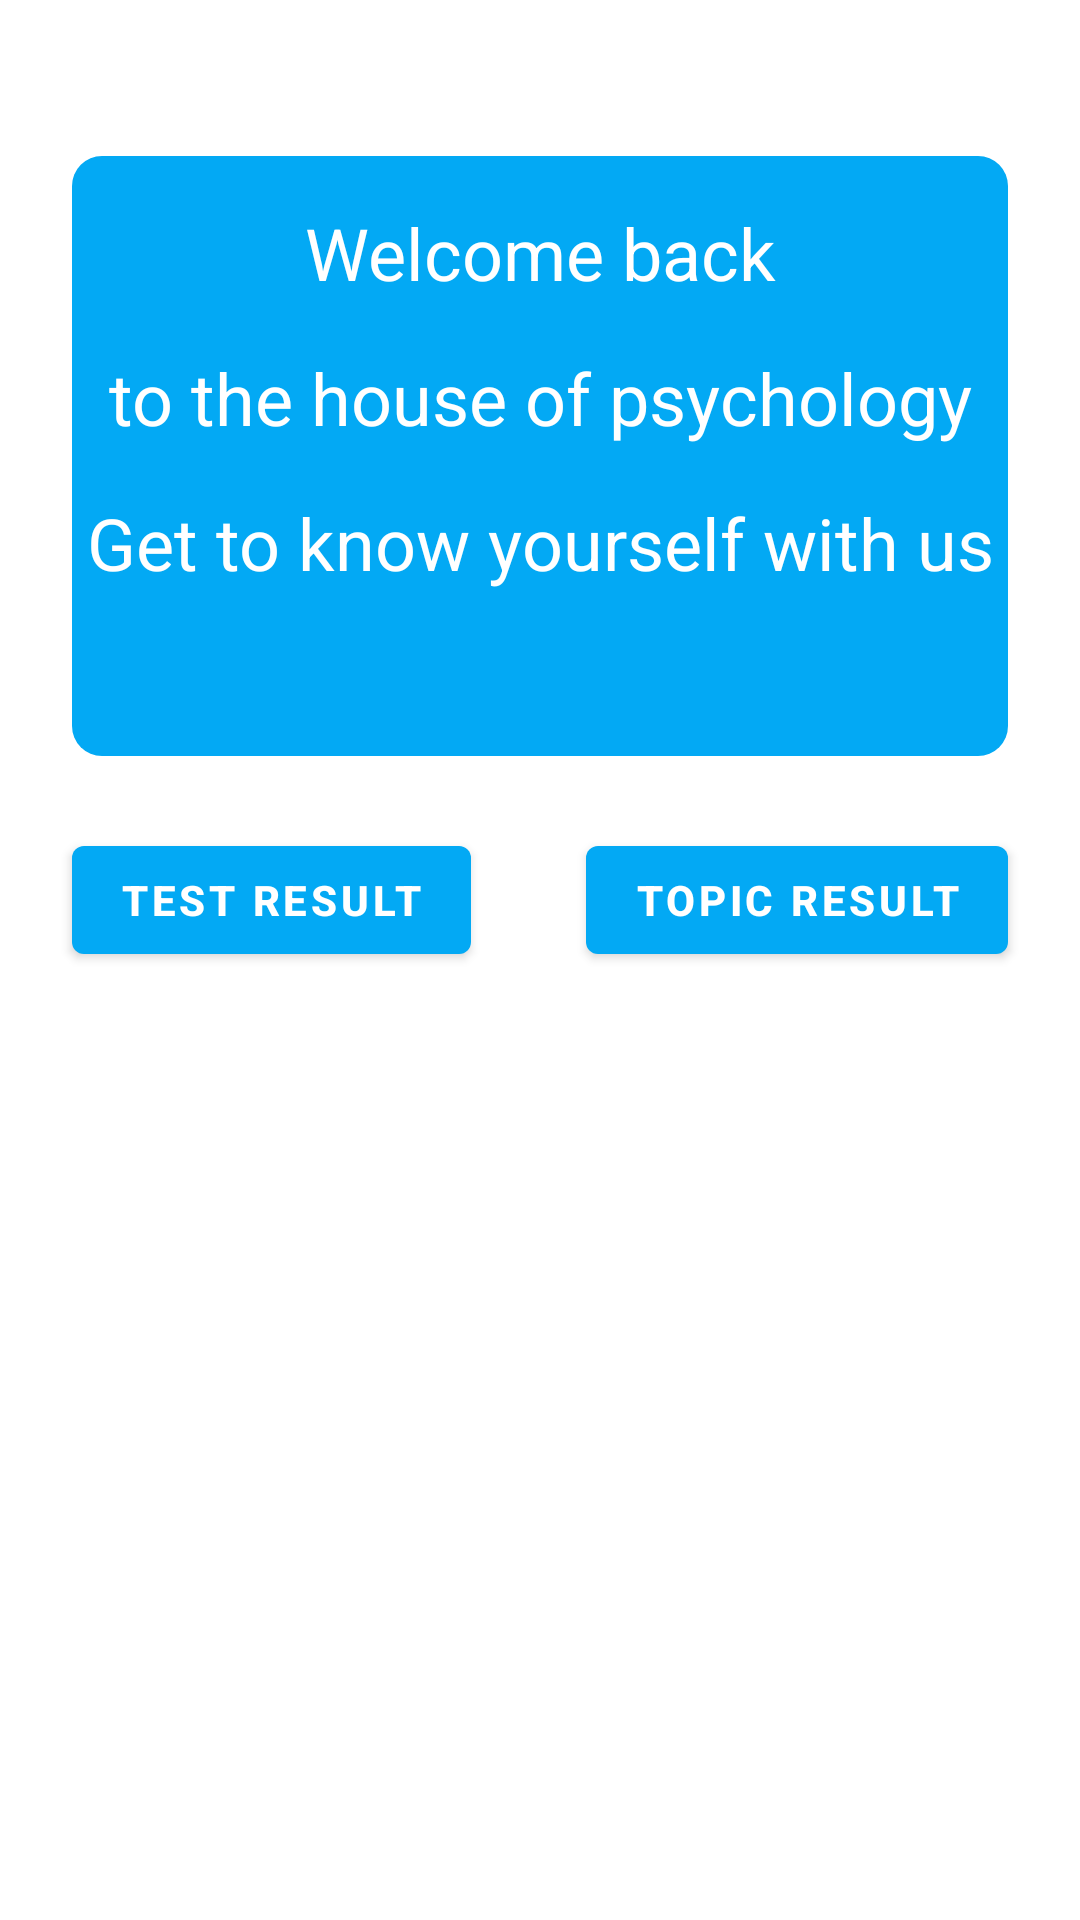

This screen was rendered from an Android layout file. Write that file and the resources it references.
<!-- AndroidManifest.xml: application theme Theme.MyPsychologyTestApp -->
<!-- res/layout/fragment_home.xml -->
<?xml version="1.0" encoding="utf-8"?>
<androidx.constraintlayout.widget.ConstraintLayout xmlns:android="http://schemas.android.com/apk/res/android"
    xmlns:app="http://schemas.android.com/apk/res-auto"
    android:layout_width="match_parent"
    android:layout_height="match_parent">

    <androidx.constraintlayout.widget.ConstraintLayout
        android:id="@+id/topicInfo"
        android:layout_width="match_parent"
        android:layout_height="200dp"
        android:background="@drawable/textview_background"
        android:layout_marginTop="52dp"
        android:layout_marginBottom="24dp"
        android:layout_marginStart="24dp"
        android:layout_marginEnd="24dp"
        app:layout_constraintTop_toTopOf="parent"
        app:layout_constraintEnd_toEndOf="parent"
        app:layout_constraintStart_toStartOf="parent">

        <com.google.android.material.textview.MaterialTextView
            android:id="@+id/textView1"
            android:layout_width="wrap_content"
            android:layout_height="wrap_content"
            android:layout_marginTop="16dp"
            android:text="Welcome back"
            android:textColor="@color/white"
            android:textSize="24sp"
            app:layout_constraintEnd_toEndOf="parent"
            app:layout_constraintStart_toStartOf="parent"
            app:layout_constraintTop_toTopOf="parent" />

        <com.google.android.material.textview.MaterialTextView
            android:id="@+id/textView2"
            android:layout_width="wrap_content"
            android:layout_height="wrap_content"
            android:layout_marginTop="16dp"
            android:text="to the house of psychology"
            android:textColor="@color/white"
            android:textSize="24sp"
            app:layout_constraintEnd_toEndOf="@+id/textView1"
            app:layout_constraintStart_toStartOf="@+id/textView1"
            app:layout_constraintTop_toBottomOf="@+id/textView1" />

        <com.google.android.material.textview.MaterialTextView
            android:id="@+id/textView3"
            android:layout_width="wrap_content"
            android:layout_height="wrap_content"
            android:layout_marginTop="16dp"
            android:text="Get to know yourself with us"
            android:textColor="@color/white"
            android:textSize="24sp"
            app:layout_constraintEnd_toEndOf="@+id/textView2"
            app:layout_constraintStart_toStartOf="@+id/textView2"
            app:layout_constraintTop_toBottomOf="@+id/textView2" />

    </androidx.constraintlayout.widget.ConstraintLayout>

    <com.google.android.material.button.MaterialButton
        android:id="@+id/checkTestResultButton"
        android:layout_width="wrap_content"
        android:layout_height="wrap_content"
        android:layout_marginTop="24dp"
        android:text="Test result"
        android:textColor="@color/white"
        android:textStyle="bold"
        app:backgroundTint="@color/blue"
        app:layout_constraintStart_toStartOf="@+id/topicInfo"
        app:layout_constraintTop_toBottomOf="@+id/topicInfo" />

    <com.google.android.material.button.MaterialButton
        android:id="@+id/checkTopicResultButton"
        android:layout_width="wrap_content"
        android:layout_height="wrap_content"
        android:layout_marginTop="24dp"
        android:text="Topic result"
        android:textColor="@color/white"
        android:textStyle="bold"
        app:backgroundTint="@color/blue"
        app:layout_constraintEnd_toEndOf="@+id/topicInfo"
        app:layout_constraintTop_toBottomOf="@+id/topicInfo" />

    <com.google.android.material.card.MaterialCardView
        android:id="@+id/resultTestTopicCardView"
        android:layout_width="match_parent"
        android:layout_height="wrap_content"
        android:visibility="gone"
        android:layout_marginStart="42dp"
        android:layout_marginTop="42dp"
        android:layout_marginEnd="42dp"
        android:text=""
        android:textColor="@color/blue"
        android:textSize="42sp"
        android:textStyle="bold"
        app:cardCornerRadius="10dp"
        app:cardElevation="10dp"
        app:layout_constraintEnd_toEndOf="parent"
        app:layout_constraintStart_toStartOf="parent"
        app:layout_constraintTop_toBottomOf="@id/checkTestResultButton">

        <LinearLayout
            android:layout_width="match_parent"
            android:layout_height="wrap_content"
            android:orientation="vertical"
            android:padding="16dp">

            <com.google.android.material.textview.MaterialTextView
                android:id="@+id/testTopic"
                android:layout_width="match_parent"
                android:layout_height="wrap_content"
                android:layout_margin="25dp"
                android:background="@drawable/textview_background"
                android:gravity="center"
                android:text=""
                android:textColor="@color/white"
                android:textSize="25sp"
                android:textStyle="bold" />

            <com.google.android.material.textview.MaterialTextView
                android:id="@+id/testTopicOneResult"
                android:layout_width="match_parent"
                android:layout_height="wrap_content"
                android:layout_margin="10dp"
                android:gravity="center"
                android:text=""
                android:textSize="20sp"
                android:textStyle="bold" />

            <com.google.android.material.textview.MaterialTextView
                android:id="@+id/testTopicTwoResult"
                android:layout_width="match_parent"
                android:layout_height="wrap_content"
                android:layout_margin="10dp"
                android:gravity="center"
                android:text=""
                android:textSize="20sp"
                android:textStyle="bold" />

        </LinearLayout>

    </com.google.android.material.card.MaterialCardView>

</androidx.constraintlayout.widget.ConstraintLayout>
<!-- resources referenced by this layout -->
<resources>
  <color name="blue">#03A9F4</color>
  <color name="white">#FFFFFFFF</color>
  <!-- drawable textview_background (drawable) -->
  <?xml version="1.0" encoding="utf-8"?>
  <shape xmlns:android="http://schemas.android.com/apk/res/android">
      <solid android:color="@color/blue"></solid>
  
      <corners android:radius="10dp"></corners>
  </shape>
  <style name="Theme.MyPsychologyTestApp" parent="Theme.MaterialComponents.Light.NoActionBar">
          
          <item name="android:windowFullscreen">true</item>
          <item name="colorPrimary">@color/purple_500</item>
          <item name="colorPrimaryVariant">@color/purple_700</item>
          <item name="colorOnPrimary">@color/white</item>
          
          <item name="colorSecondary">@color/teal_200</item>
          <item name="colorSecondaryVariant">@color/teal_700</item>
          <item name="colorOnSecondary">@color/black</item>
          
          <item name="android:statusBarColor">?attr/colorPrimaryVariant</item>
          
      </style>
  <color name="purple_500">#FF6200EE</color>
  <color name="purple_700">#FF3700B3</color>
  <color name="teal_200">#FF03DAC5</color>
  <color name="teal_700">#FF018786</color>
  <color name="black">#FF000000</color>
</resources>
